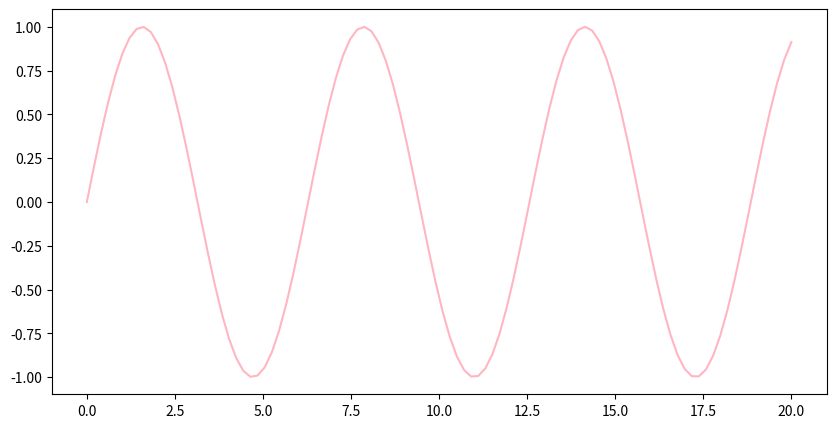

This chart was generated by the following Python code:
import numpy as np
import seaborn as sns
import matplotlib.pyplot as plt

x = np.linspace(0, 20, 100)
y = np.sin(x)

plt.figure(figsize=(10,5))
sns.lineplot(x=x, y=y, color='lightpink')
plt.show()